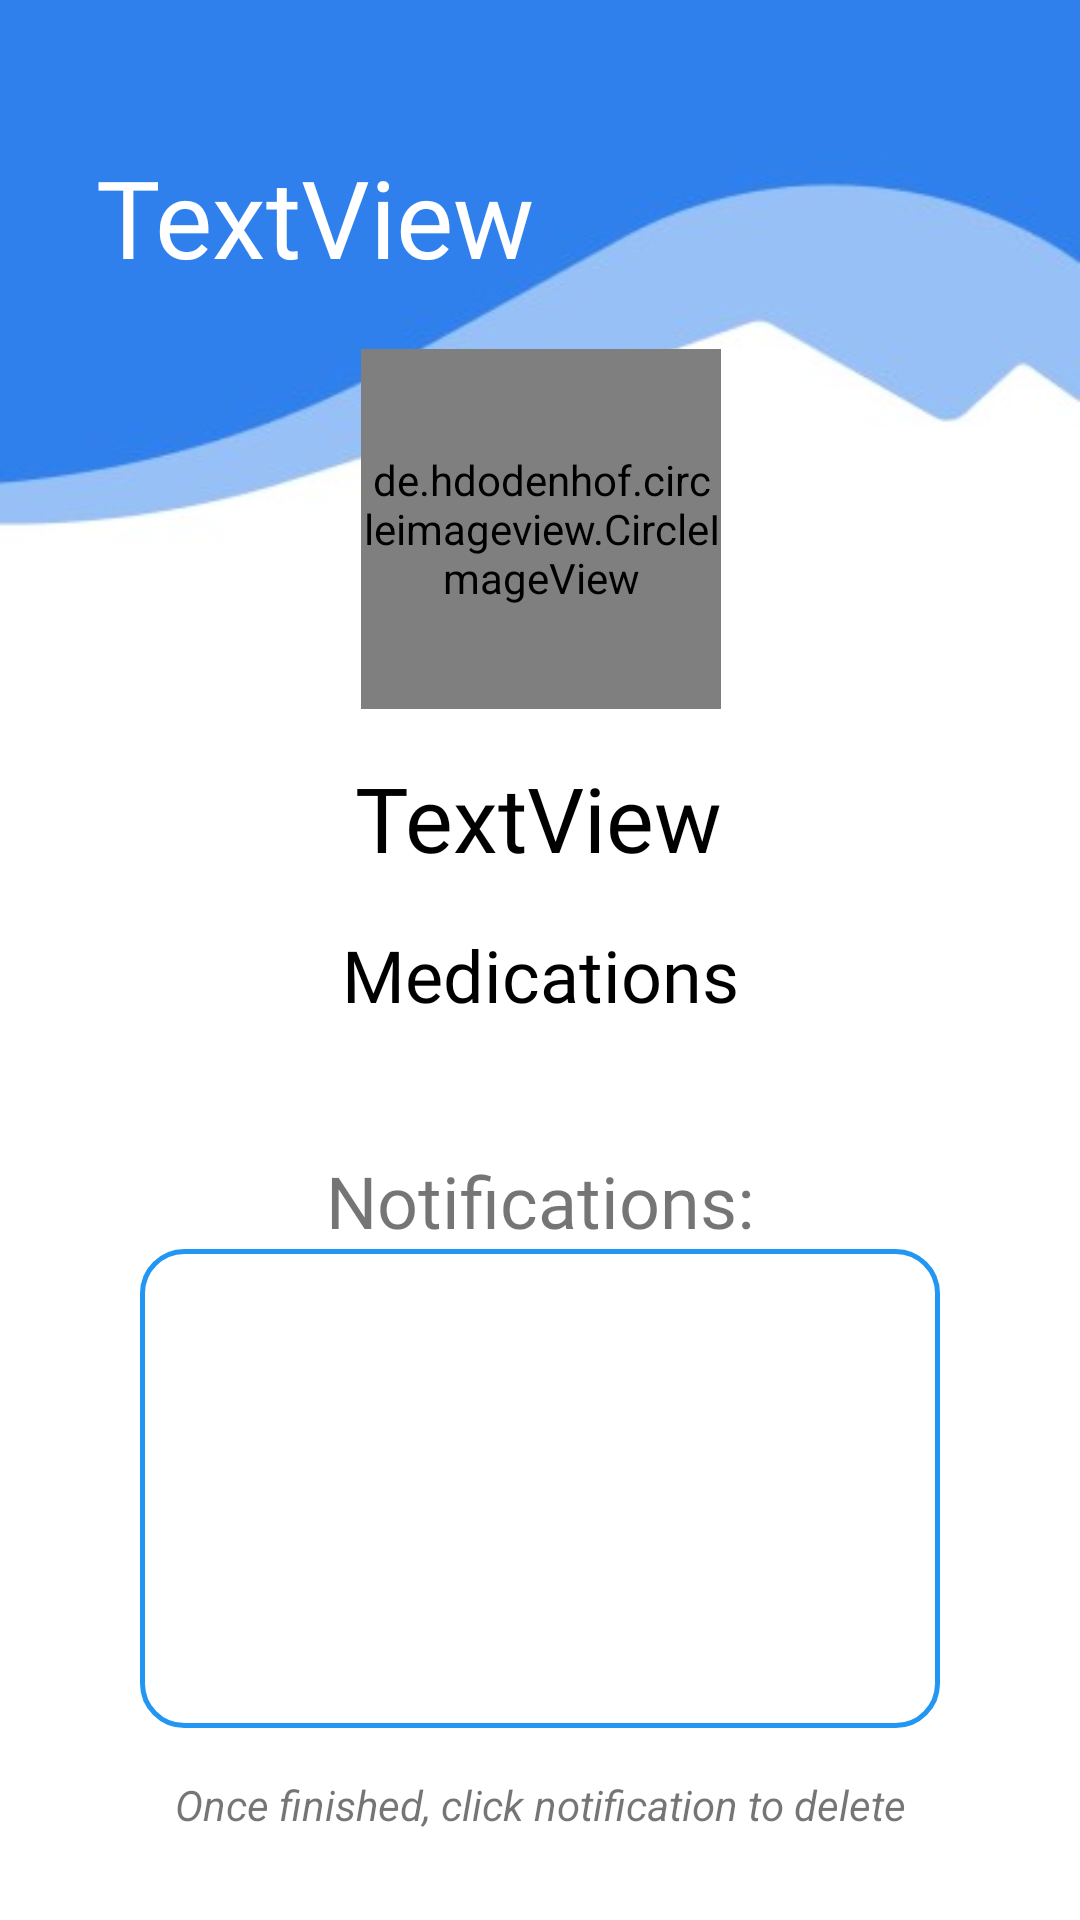

This screen was rendered from an Android layout file. Write that file and the resources it references.
<!-- AndroidManifest.xml: application theme Theme.Stormhacks2021 -->
<!-- res/layout/activity_senior_profile_page.xml -->
<?xml version="1.0" encoding="utf-8"?>
<androidx.constraintlayout.widget.ConstraintLayout xmlns:android="http://schemas.android.com/apk/res/android"
    xmlns:app="http://schemas.android.com/apk/res-auto"
    xmlns:tools="http://schemas.android.com/tools"
    android:layout_width="match_parent"
    android:layout_height="match_parent"
    tools:context=".ProfilePage"
    android:background="@drawable/background_senior_profile">

    <TextView
        android:id="@+id/senior_profile_name_txt"
        android:layout_width="0dp"
        android:layout_height="wrap_content"
        android:layout_marginStart="32dp"
        android:layout_marginLeft="32dp"
        android:layout_marginTop="48dp"
        android:layout_marginEnd="32dp"
        android:layout_marginRight="32dp"
        android:text="TextView"
        android:fontFamily="@font/nunito_semibold"
        android:textColor="#FFFFFF"
        android:textSize="36sp"
        app:layout_constraintEnd_toEndOf="parent"
        app:layout_constraintHorizontal_bias="0.497"
        app:layout_constraintStart_toStartOf="parent"
        app:layout_constraintTop_toTopOf="parent" />

    <ImageView
        android:id="@+id/senior_profile_picture_image"
        android:layout_width="120dp"
        android:layout_height="120dp"
        android:layout_marginStart="100dp"
        android:layout_marginLeft="100dp"
        android:layout_marginTop="20dp"
        android:layout_marginEnd="100dp"
        android:layout_marginRight="100dp"
        app:layout_constraintEnd_toEndOf="parent"
        app:layout_constraintHorizontal_bias="0.505"
        app:layout_constraintStart_toStartOf="parent"
        app:layout_constraintTop_toBottomOf="@+id/senior_profile_name_txt"
        tools:srcCompat="@tools:sample/avatars"
        android:visibility="invisible"/>

    <TextView
        android:id="@+id/senior_profile_age_text"
        android:layout_width="wrap_content"
        android:layout_height="wrap_content"
        android:layout_marginTop="16dp"
        android:text="TextView"
        android:fontFamily="@font/nunito_semibold"
        android:textColor="#000000"
        android:textSize="30sp"
        app:layout_constraintEnd_toEndOf="parent"
        app:layout_constraintHorizontal_bias="0.498"
        app:layout_constraintStart_toStartOf="parent"
        app:layout_constraintTop_toBottomOf="@+id/senior_profile_picture_image" />

    <androidx.recyclerview.widget.RecyclerView
        android:id="@+id/medication_recycler_view"
        android:layout_width="0dp"
        android:layout_height="106dp"
        android:orientation="horizontal"
        app:layout_constraintBottom_toTopOf="@+id/senior_profile_notif_title_txt"
        app:layout_constraintEnd_toStartOf="@+id/guideline_vert_80"
        app:layout_constraintStart_toStartOf="@+id/guideline_vert_20"
        app:layout_constraintTop_toBottomOf="@+id/medications" />

    <TextView
        android:id="@+id/medications"
        android:layout_width="wrap_content"
        android:layout_height="wrap_content"
        android:layout_marginTop="16dp"
        android:text="Medications"
        android:fontFamily="@font/nunito_semibold"
        android:textColor="#000000"
        android:textSize="24sp"
        app:layout_constraintEnd_toStartOf="@+id/guideline_vert_80"
        app:layout_constraintStart_toStartOf="@+id/guideline_vert_20"
        app:layout_constraintTop_toBottomOf="@+id/senior_profile_age_text" />


    <TextView
        android:id="@+id/senior_profile_notif_title_txt"
        android:layout_width="wrap_content"
        android:layout_height="wrap_content"
        android:text="Notifications:"
        android:fontFamily="@font/nunito_semibold"
        android:textSize="24sp"
        app:layout_constraintEnd_toStartOf="@+id/guideline_vert_80"
        app:layout_constraintStart_toStartOf="@+id/guideline_vert_20"
        app:layout_constraintTop_toTopOf="@+id/guideline_horiz_20" />

    <androidx.constraintlayout.widget.Guideline
        android:id="@+id/guideline_vert_20"
        android:layout_width="wrap_content"
        android:layout_height="wrap_content"
        android:orientation="vertical"
        app:layout_constraintGuide_percent="0.13" />

    <androidx.constraintlayout.widget.Guideline
        android:id="@+id/guideline_vert_80"
        android:layout_width="wrap_content"
        android:layout_height="wrap_content"
        android:orientation="vertical"
        app:layout_constraintGuide_percent="0.87" />

    <androidx.constraintlayout.widget.Guideline
        android:id="@+id/guideline_horiz_20"
        android:layout_width="wrap_content"
        android:layout_height="wrap_content"
        android:orientation="horizontal"
        app:layout_constraintGuide_percent="0.60" />

    <androidx.constraintlayout.widget.Guideline
        android:id="@+id/guideline_horiz_85"
        android:layout_width="wrap_content"
        android:layout_height="wrap_content"
        android:orientation="horizontal"
        app:layout_constraintGuide_percent="0.90" />

    <ListView
        android:id="@+id/senior_profile_notif_list"
        android:layout_width="0dp"
        android:layout_height="0dp"
        android:background="@drawable/rounded"
        android:padding="20dp"
        android:text="TextView"
        app:layout_constraintBottom_toTopOf="@+id/guideline_horiz_85"
        app:layout_constraintEnd_toStartOf="@+id/guideline_vert_80"
        app:layout_constraintStart_toStartOf="@+id/guideline_vert_20"
        app:layout_constraintTop_toBottomOf="@+id/senior_profile_notif_title_txt" />

    <de.hdodenhof.circleimageview.CircleImageView
        xmlns:app="http://schemas.android.com/apk/res-auto"
        android:id="@+id/circle_img"
        tools:srcCompat="@tools:sample/avatars"
        android:layout_width="120dp"
        android:layout_height="120dp"
        android:layout_marginStart="100dp"
        android:layout_marginLeft="100dp"
        android:layout_marginTop="20dp"
        android:layout_marginEnd="100dp"
        android:layout_marginRight="100dp"
        app:layout_constraintEnd_toEndOf="parent"
        app:layout_constraintHorizontal_bias="0.505"
        app:layout_constraintStart_toStartOf="parent"
        app:layout_constraintTop_toBottomOf="@+id/senior_profile_name_txt"
        app:civ_border_width="2dp"
        app:civ_border_color="#2F80EC"
        tools:ignore="MissingConstraints"
        />

    <TextView
        android:id="@+id/senior_profile_notif_instructions_txt"
        android:layout_width="wrap_content"
        android:layout_height="wrap_content"
        android:layout_marginTop="16dp"
        android:text="Once finished, click notification to delete"
        android:textStyle="italic"
        app:layout_constraintEnd_toStartOf="@+id/guideline_vert_80"
        app:layout_constraintStart_toStartOf="@+id/guideline_vert_20"
        app:layout_constraintTop_toBottomOf="@+id/senior_profile_notif_list" />

</androidx.constraintlayout.widget.ConstraintLayout>
<!-- resources referenced by this layout -->
<resources>
  <!-- drawable background_senior_profile: png bitmap (drawable, 21875 bytes) -->
  <!-- drawable rounded (drawable) -->
  <?xml version="1.0" encoding="utf-8"?>
  <selector xmlns:android="http://schemas.android.com/apk/res/android">
      <item>
          <shape android:shape="rectangle">
              <solid android:color="#FFFFFF"/>
              <corners android:radius="14dp" />
              <stroke android:width="5px" android:color="#2196F3"/>
          </shape>
      </item>>
  </selector>
  <style name="Theme.Stormhacks2021" parent="Theme.MaterialComponents.DayNight.NoActionBar">
          
          <item name="colorPrimary">@color/purple_500</item>
          <item name="colorPrimaryVariant">@color/purple_700</item>
          <item name="colorOnPrimary">@color/white</item>
          
          <item name="colorSecondary">@color/teal_200</item>
          <item name="colorSecondaryVariant">@color/teal_700</item>
          <item name="colorOnSecondary">@color/black</item>
          
          <item name="android:statusBarColor" tools:targetApi="l">?attr/colorPrimaryVariant</item>
          
      </style>
  <!-- not gathered from this repository: default colours our renderer supplied (Android Studio template values) -->
  <color name="purple_500">#FF6200EE</color>
  <color name="purple_700">#FF3700B3</color>
  <color name="teal_200">#FF03DAC5</color>
  <color name="teal_700">#FF018786</color>
  <color name="black">#FF000000</color>
  <color name="white">#FFFFFFFF</color>
</resources>
